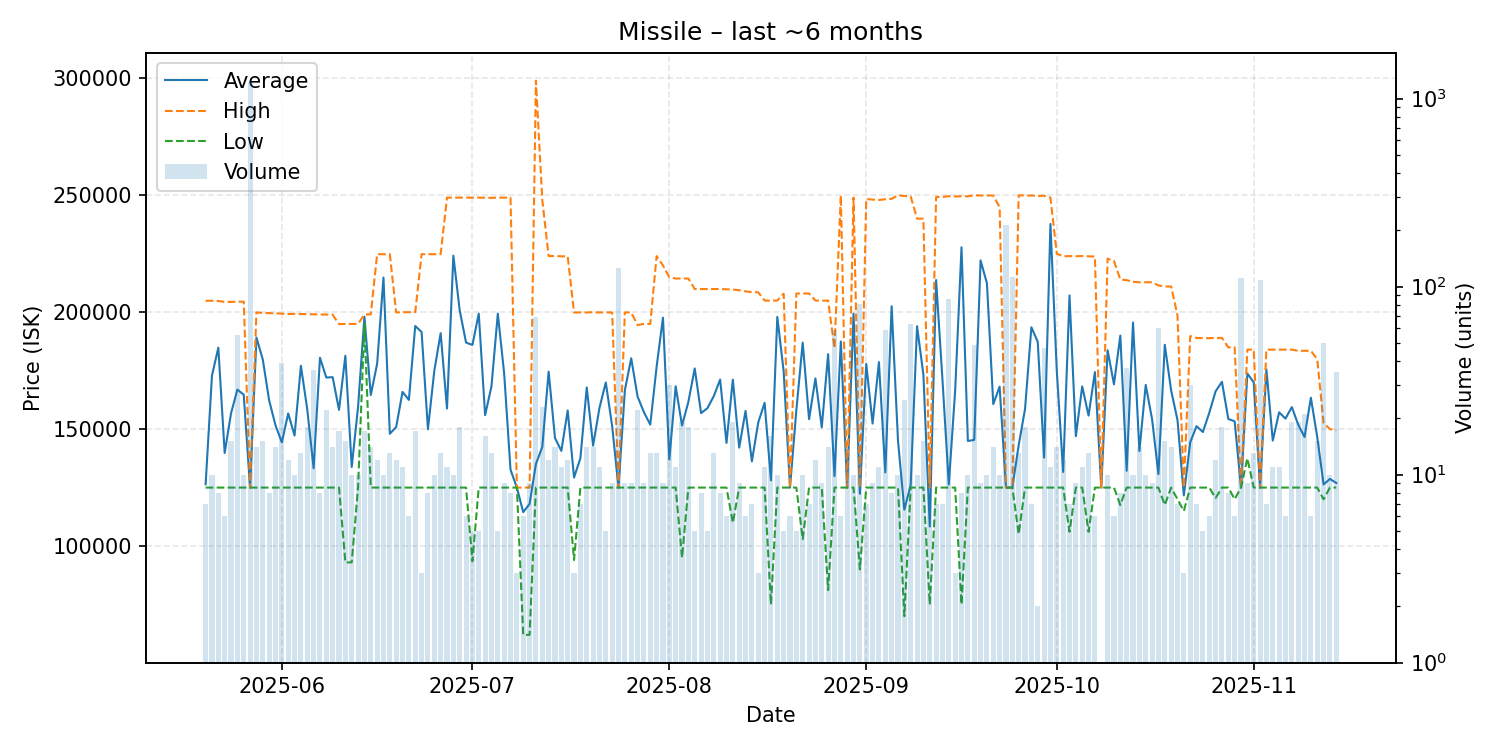

Data behind this chart, as committed beside it:
date, average, highest, lowest, order_count, volume
2025-05-20, 126414, 204900, 125000, 7, 7
2025-05-21, 172930, 204900, 125000, 9, 10
2025-05-22, 184838, 204800, 125000, 8, 8
2025-05-23, 139800, 204400, 125000, 6, 6
2025-05-24, 156727, 204400, 125000, 15, 15
2025-05-25, 166898, 204500, 125000, 20, 55
2025-05-26, 164730, 204500, 125000, 10, 10
2025-05-27, 125000, 125000, 125000, 15, 1224
2025-05-28, 189186, 199900, 125000, 13, 14
2025-05-29, 179767, 199700, 125000, 15, 15
2025-05-30, 162312, 199600, 125000, 8, 8
2025-05-31, 151621, 199500, 125000, 14, 14
2025-06-01, 144331, 199400, 125000, 14, 39
2025-06-02, 156710, 199200, 125000, 12, 12
2025-06-03, 147280, 199300, 125000, 10, 10
2025-06-04, 177072, 199200, 125000, 12, 13
2025-06-05, 158481, 199200, 125000, 16, 18
2025-06-06, 133231, 199100, 125000, 7, 36
2025-06-07, 180512, 199000, 125000, 8, 8
2025-06-08, 172073, 199000, 125000, 17, 22
2025-06-09, 172214, 198900, 125000, 14, 14
2025-06-10, 158235, 194900, 125000, 13, 17
2025-06-11, 181380, 195000, 93000, 13, 15
2025-06-12, 133800, 195000, 93000, 10, 10
2025-06-13, 159510, 195000, 125000, 10, 10
2025-06-14, 198059, 199000, 195000, 8, 17
2025-06-15, 164600, 199100, 125000, 14, 14
2025-06-16, 177883, 224800, 125000, 12, 12
2025-06-17, 214820, 224800, 125000, 10, 10
2025-06-18, 148031, 224800, 125000, 13, 13
2025-06-19, 150892, 199900, 125000, 10, 12
2025-06-20, 165909, 200000, 125000, 11, 11
2025-06-21, 162500, 200000, 125000, 6, 6
2025-06-22, 194094, 200000, 125000, 17, 17
2025-06-23, 191533, 224800, 125000, 3, 3
2025-06-24, 149950, 224800, 125000, 8, 8
2025-06-25, 174900, 224800, 125000, 9, 10
2025-06-26, 191031, 224800, 125000, 13, 13
2025-06-27, 158818, 249000, 125000, 11, 11
2025-06-28, 224200, 249000, 125000, 10, 10
2025-06-29, 200778, 249000, 125000, 11, 18
2025-06-30, 187000, 249000, 125000, 6, 6
2025-07-01, 186000, 249000, 93500, 5, 5
2025-07-02, 199400, 249000, 125000, 5, 5
2025-07-03, 155988, 248950, 125000, 12, 16
2025-07-04, 168285, 248900, 125000, 9, 13
2025-07-05, 199400, 249000, 125000, 5, 5
2025-07-06, 173778, 249000, 125000, 9, 9
2025-07-07, 132626, 249000, 125000, 8, 8
2025-07-08, 125000, 125000, 125000, 3, 3
2025-07-09, 114502, 125000, 62010, 6, 6
2025-07-10, 118001, 125000, 62010, 9, 9
2025-07-11, 135101, 299000, 125000, 6, 69
2025-07-12, 142348, 248000, 125000, 9, 23
2025-07-13, 174583, 224000, 125000, 12, 12
2025-07-14, 146214, 224000, 125000, 11, 14
2025-07-15, 140700, 223900, 125000, 10, 11
2025-07-16, 157975, 223900, 125000, 12, 12
2025-07-17, 129300, 199900, 94000, 3, 3
2025-07-18, 137543, 199900, 125000, 7, 7
... 119 more rows
